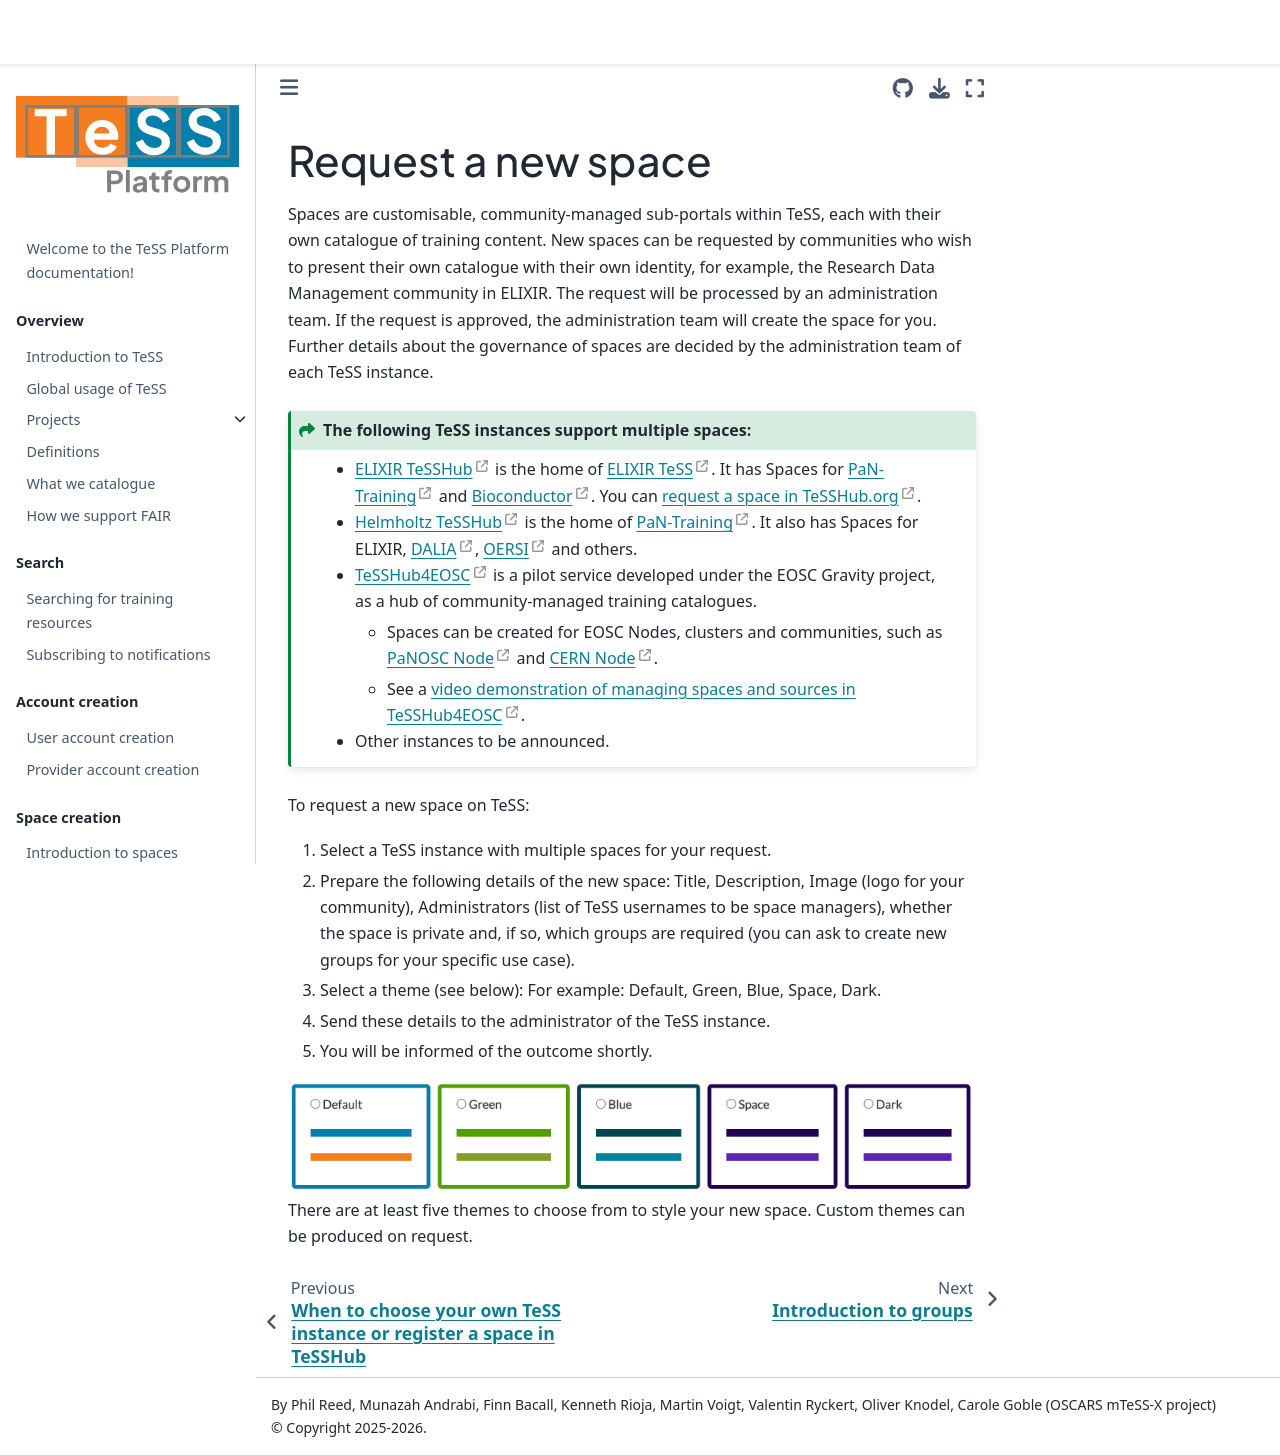

repository: ElixirTeSS/docs · page: spaces/request-space/index.html · generator: jekyll

# Request a new space

Spaces are customisable, community-managed sub-portals within TeSS, each with their own catalogue of training content. 
New spaces can be requested by communities who wish to present their own catalogue with their own identity, for example, the Research Data Management community in ELIXIR. 
The request will be processed by an administration team. 
If the request is approved, the administration team will create the space for you. 
Further details about the governance of spaces are decided by the administration team of each TeSS instance.

```{admonition} The following TeSS instances support multiple spaces:
:class: seealso
* [ELIXIR TeSSHub](https://tesshub.org/) is the home of [ELIXIR TeSS](https://tess.elixir-europe.org/). It has Spaces for [PaN-Training](https://pan-training.tesshub.org/) and [Bioconductor](https://bioconductor.tesshub.org/). You can [request a space in TeSSHub.org](https://docs.google.com/forms/d/e/1FAIpQLSeNPKIsL3Ot-a5XHMogeTIe3duft6bdK4Q-elFmgw26fT6GZQ/viewform?usp=sharing&ouid=118376385452187767793).
* [Helmholtz TeSSHub](https://tesshub.helmholtz.cloud) is the home of [PaN-Training](https://pan-training.eu/). It also has Spaces for ELIXIR, [DALIA](https://dalia.tesshub.hzdr.de/), [OERSI](https://oersi.tesshub.hzdr.de/) and others.
* [TeSSHub4EOSC](https://tesshub4eosc.eu/) is a pilot service developed under the EOSC Gravity project, as a hub of community-managed training catalogues. 
  - Spaces can be created for EOSC Nodes, clusters and communities, such as [PaNOSC Node](https://panosc.tesshub4eosc.hzdr.de/) and [CERN Node](https://cern.tesshub4eosc.hzdr.de/). 
  - See a [video demonstration of managing spaces and sources in TeSSHub4EOSC](https://youtu.be/UFLGVlTniJs).
* Other instances to be announced.
```


To request a new space on TeSS:

1. Select a TeSS instance with multiple spaces for your request.
2. Prepare the following details of the new space: Title, Description, Image (logo for your community), Administrators (list of TeSS usernames to be space managers), whether the space is private and, if so, which groups are required (you can ask to create new groups for your specific use case).
3. Select a theme (see below): For example: Default, Green, Blue, Space, Dark.
4. Send these details to the administrator of the TeSS instance.
5. You will be informed of the outcome shortly.

![Space themes](../images/spaces/space-themes.png)
There are at least five themes to choose from to style your new space. Custom themes can be produced on request.
